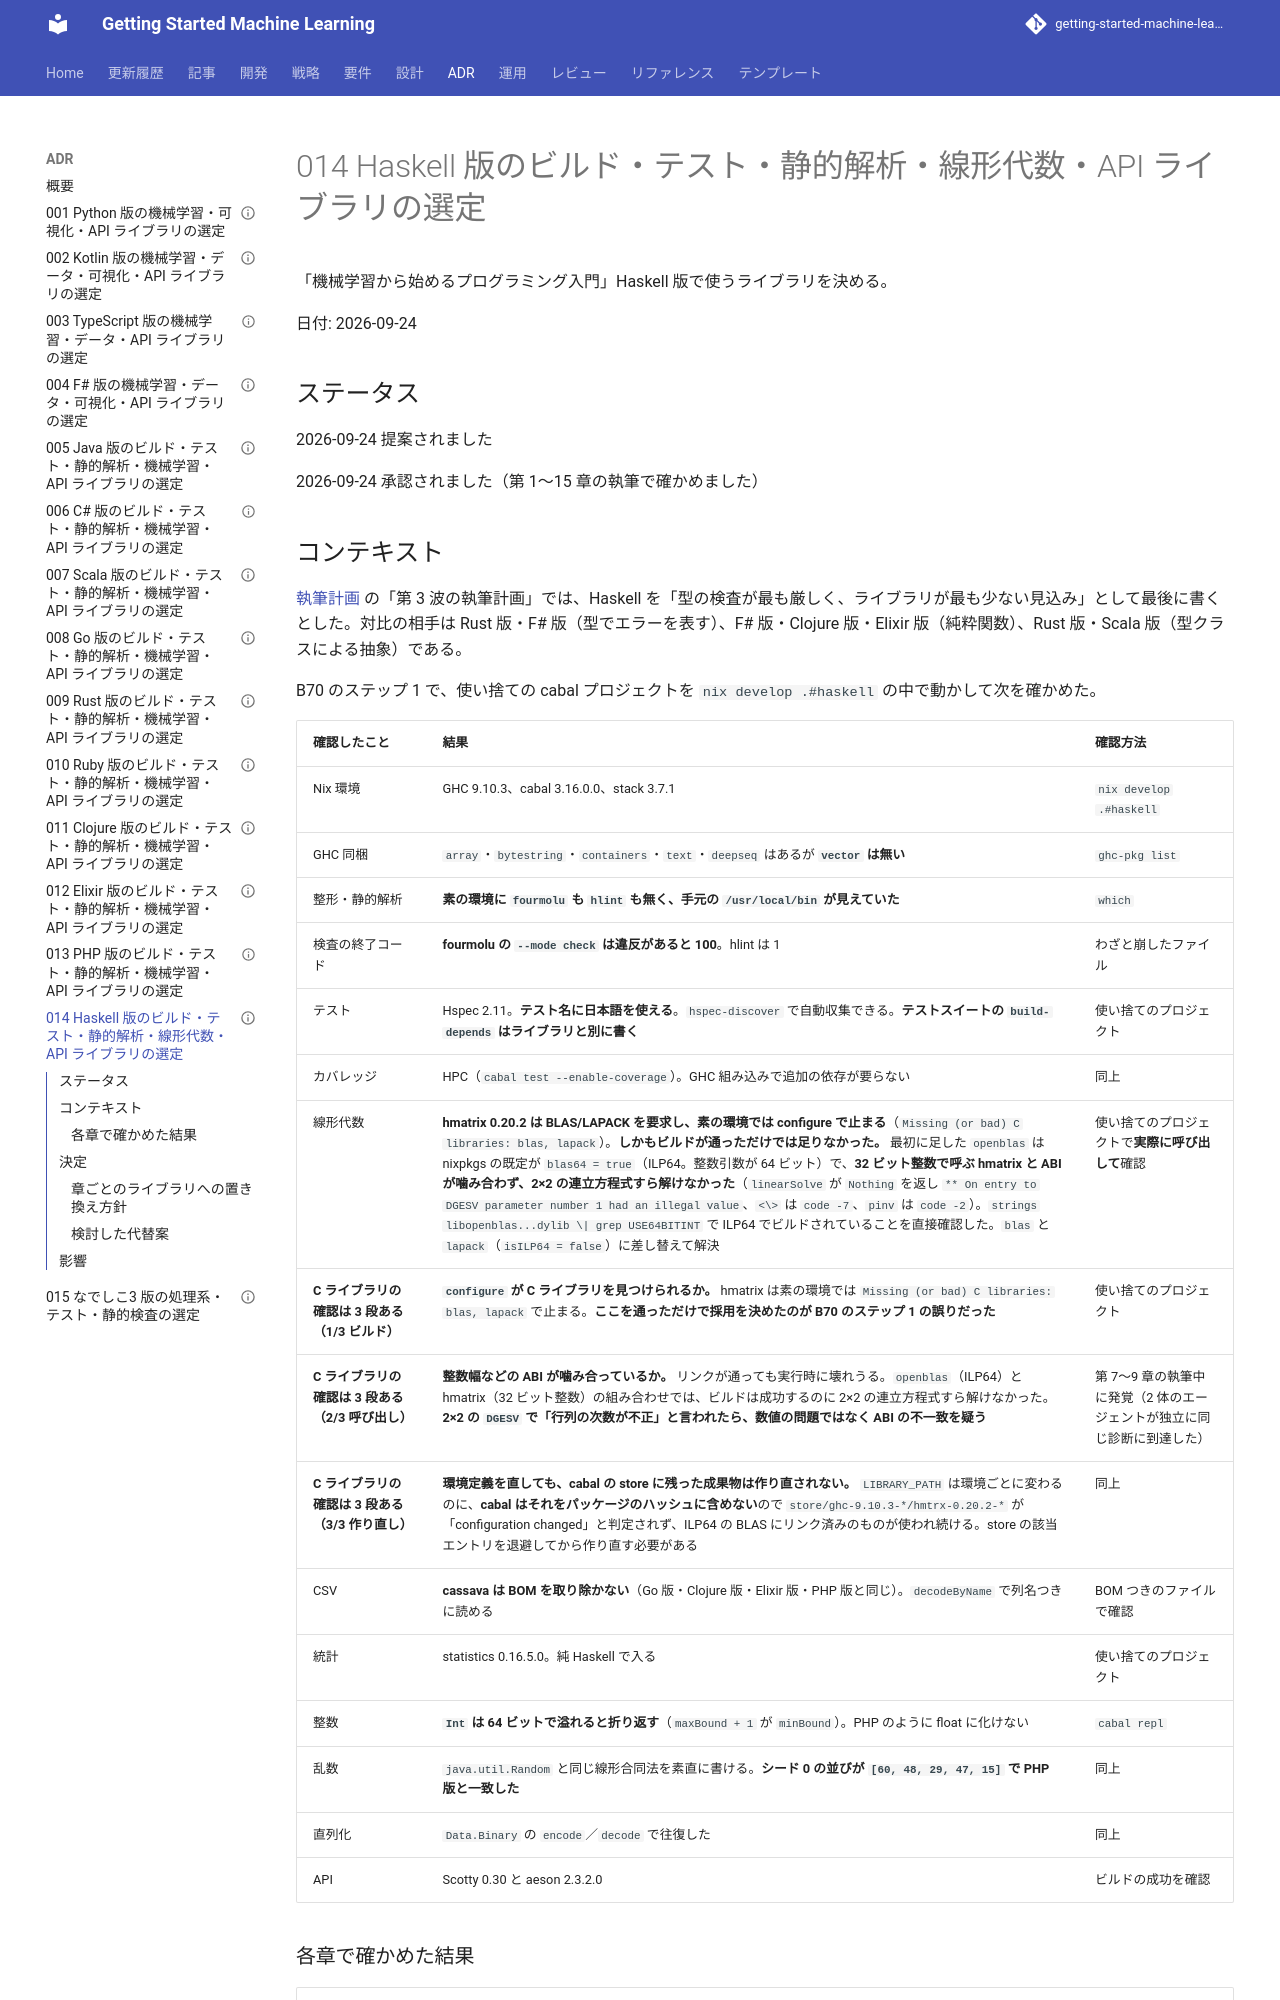

repository: k2works/getting-started-machine-learning · page: adr/014-haskell-ml-libraries/index.html · generator: mkdocs

---
type: ADR
title: "014 Haskell 版のビルド・テスト・静的解析・線形代数・API ライブラリの選定"
description: "Haskell 版のライブラリに cabal・Hspec・fourmolu・hlint・HPC・hmatrix・cassava・statistics・Scotty を採用し、hmatrix のために Nix の環境に openblas を足す方針を決める。機械学習のアルゴリズムは自作が最終実装になる。"
tags: [adr,getting-start-ml,haskell]
status: stable
generated: { by: claude-code/claude-opus-5, at: 2026-09-24T00:00:00Z }
---

# 014 Haskell 版のビルド・テスト・静的解析・線形代数・API ライブラリの選定

「機械学習から始めるプログラミング入門」Haskell 版で使うライブラリを決める。

日付: 2026-09-24

## ステータス

2026-09-24 提案されました

2026-09-24 承認されました（第 1〜15 章の執筆で確かめました）

## コンテキスト

[執筆計画](../article/getting-start-ml/outline.md) の「第 3 波の執筆計画」では、Haskell を「型の検査が最も厳しく、ライブラリが最も少ない見込み」として最後に書くとした。対比の相手は Rust 版・F# 版（型でエラーを表す）、F# 版・Clojure 版・Elixir 版（純粋関数）、Rust 版・Scala 版（型クラスによる抽象）である。

B70 のステップ 1 で、使い捨ての cabal プロジェクトを `nix develop .#haskell` の中で動かして次を確かめた。

| 確認したこと | 結果 | 確認方法 |
|------------|------|---------|
| Nix 環境 | GHC 9.10.3、cabal 3.16.0.0、stack 3.7.1 | `nix develop .#haskell` |
| GHC 同梱 | `array`・`bytestring`・`containers`・`text`・`deepseq` はあるが **`vector` は無い** | `ghc-pkg list` |
| 整形・静的解析 | **素の環境に `fourmolu` も `hlint` も無く、手元の `/usr/local/bin` が見えていた** | `which` |
| 検査の終了コード | **fourmolu の `--mode check` は違反があると 100**。hlint は 1 | わざと崩したファイル |
| テスト | Hspec 2.11。**テスト名に日本語を使える**。`hspec-discover` で自動収集できる。**テストスイートの `build-depends` はライブラリと別に書く** | 使い捨てのプロジェクト |
| カバレッジ | HPC（`cabal test --enable-coverage`）。GHC 組み込みで追加の依存が要らない | 同上 |
| 線形代数 | **hmatrix 0.20.2 は BLAS/LAPACK を要求し、素の環境では configure で止まる**（`Missing (or bad) C libraries: blas, lapack`）。**しかもビルドが通っただけでは足りなかった。** 最初に足した `openblas` は nixpkgs の既定が `blas64 = true`（ILP64。整数引数が 64 ビット）で、**32 ビット整数で呼ぶ hmatrix と ABI が噛み合わず、2×2 の連立方程式すら解けなかった**（`linearSolve` が `Nothing` を返し `** On entry to DGESV parameter number 1 had an illegal value`、`<\>` は `code -7`、`pinv` は `code -2`）。`strings libopenblas...dylib \| grep USE64BITINT` で ILP64 でビルドされていることを直接確認した。`blas` と `lapack`（`isILP64 = false`）に差し替えて解決 | 使い捨てのプロジェクトで**実際に呼び出して**確認 |
| **C ライブラリの確認は 3 段ある（1/3 ビルド）** | **`configure` が C ライブラリを見つけられるか。** hmatrix は素の環境では `Missing (or bad) C libraries: blas, lapack` で止まる。**ここを通っただけで採用を決めたのが B70 のステップ 1 の誤りだった** | 使い捨てのプロジェクト |
| **C ライブラリの確認は 3 段ある（2/3 呼び出し）** | **整数幅などの ABI が噛み合っているか。** リンクが通っても実行時に壊れうる。`openblas`（ILP64）と hmatrix（32 ビット整数）の組み合わせでは、ビルドは成功するのに 2×2 の連立方程式すら解けなかった。**2×2 の `DGESV` で「行列の次数が不正」と言われたら、数値の問題ではなく ABI の不一致を疑う** | 第 7〜9 章の執筆中に発覚（2 体のエージェントが独立に同じ診断に到達した） |
| **C ライブラリの確認は 3 段ある（3/3 作り直し）** | **環境定義を直しても、cabal の store に残った成果物は作り直されない。** `LIBRARY_PATH` は環境ごとに変わるのに、**cabal はそれをパッケージのハッシュに含めない**ので `store/ghc-9.10.3-*/hmtrx-0.20.2-*` が「configuration changed」と判定されず、ILP64 の BLAS にリンク済みのものが使われ続ける。store の該当エントリを退避してから作り直す必要がある | 同上 |
| CSV | **cassava は BOM を取り除かない**（Go 版・Clojure 版・Elixir 版・PHP 版と同じ）。`decodeByName` で列名つきに読める | BOM つきのファイルで確認 |
| 統計 | statistics 0.16.5.0。純 Haskell で入る | 使い捨てのプロジェクト |
| 整数 | **`Int` は 64 ビットで溢れると折り返す**（`maxBound + 1` が `minBound`）。PHP のように float に化けない | `cabal repl` |
| 乱数 | `java.util.Random` と同じ線形合同法を素直に書ける。**シード 0 の並びが `[60, 48, 29, 47, 15]` で PHP 版と一致した** | 同上 |
| 直列化 | `Data.Binary` の `encode`／`decode` で往復した | 同上 |
| API | Scotty 0.30 と aeson 2.3.2.0 | ビルドの成功を確認 |
